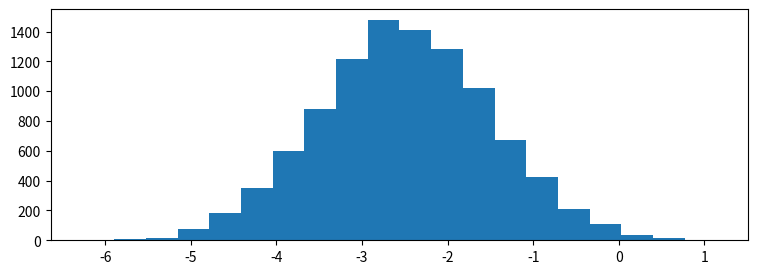

This chart was generated by the following Python code: (Note: this script raises an exception after producing the figure.)
import matplotlib.pyplot as plt
import numpy as np

%matplotlib notebook

# generate 4 random variables from the random, gamma, exponential, and uniform distributions
x1 = np.random.normal(-2.5, 1, 10000)
x2 = np.random.gamma(2, 1.5, 10000)
x3 = np.random.exponential(2, 10000)+7
x4 = np.random.uniform(14,20, 10000)

# plot the histograms
plt.figure(figsize=(9,3))
plt.hist(x1, normed=True, bins=20, alpha=0.5)
plt.hist(x2, normed=True, bins=20, alpha=0.5)
plt.hist(x3, normed=True, bins=20, alpha=0.5)
plt.hist(x4, normed=True, bins=20, alpha=0.5);
plt.axis([-7,21,0,0.6])

plt.text(x1.mean()-1.5, 0.5, 'x1\nNormal')
plt.text(x2.mean()-1.5, 0.5, 'x2\nGamma')
plt.text(x3.mean()-1.5, 0.5, 'x3\nExponential')
plt.text(x4.mean()-1.5, 0.5, 'x4\nUniform')

